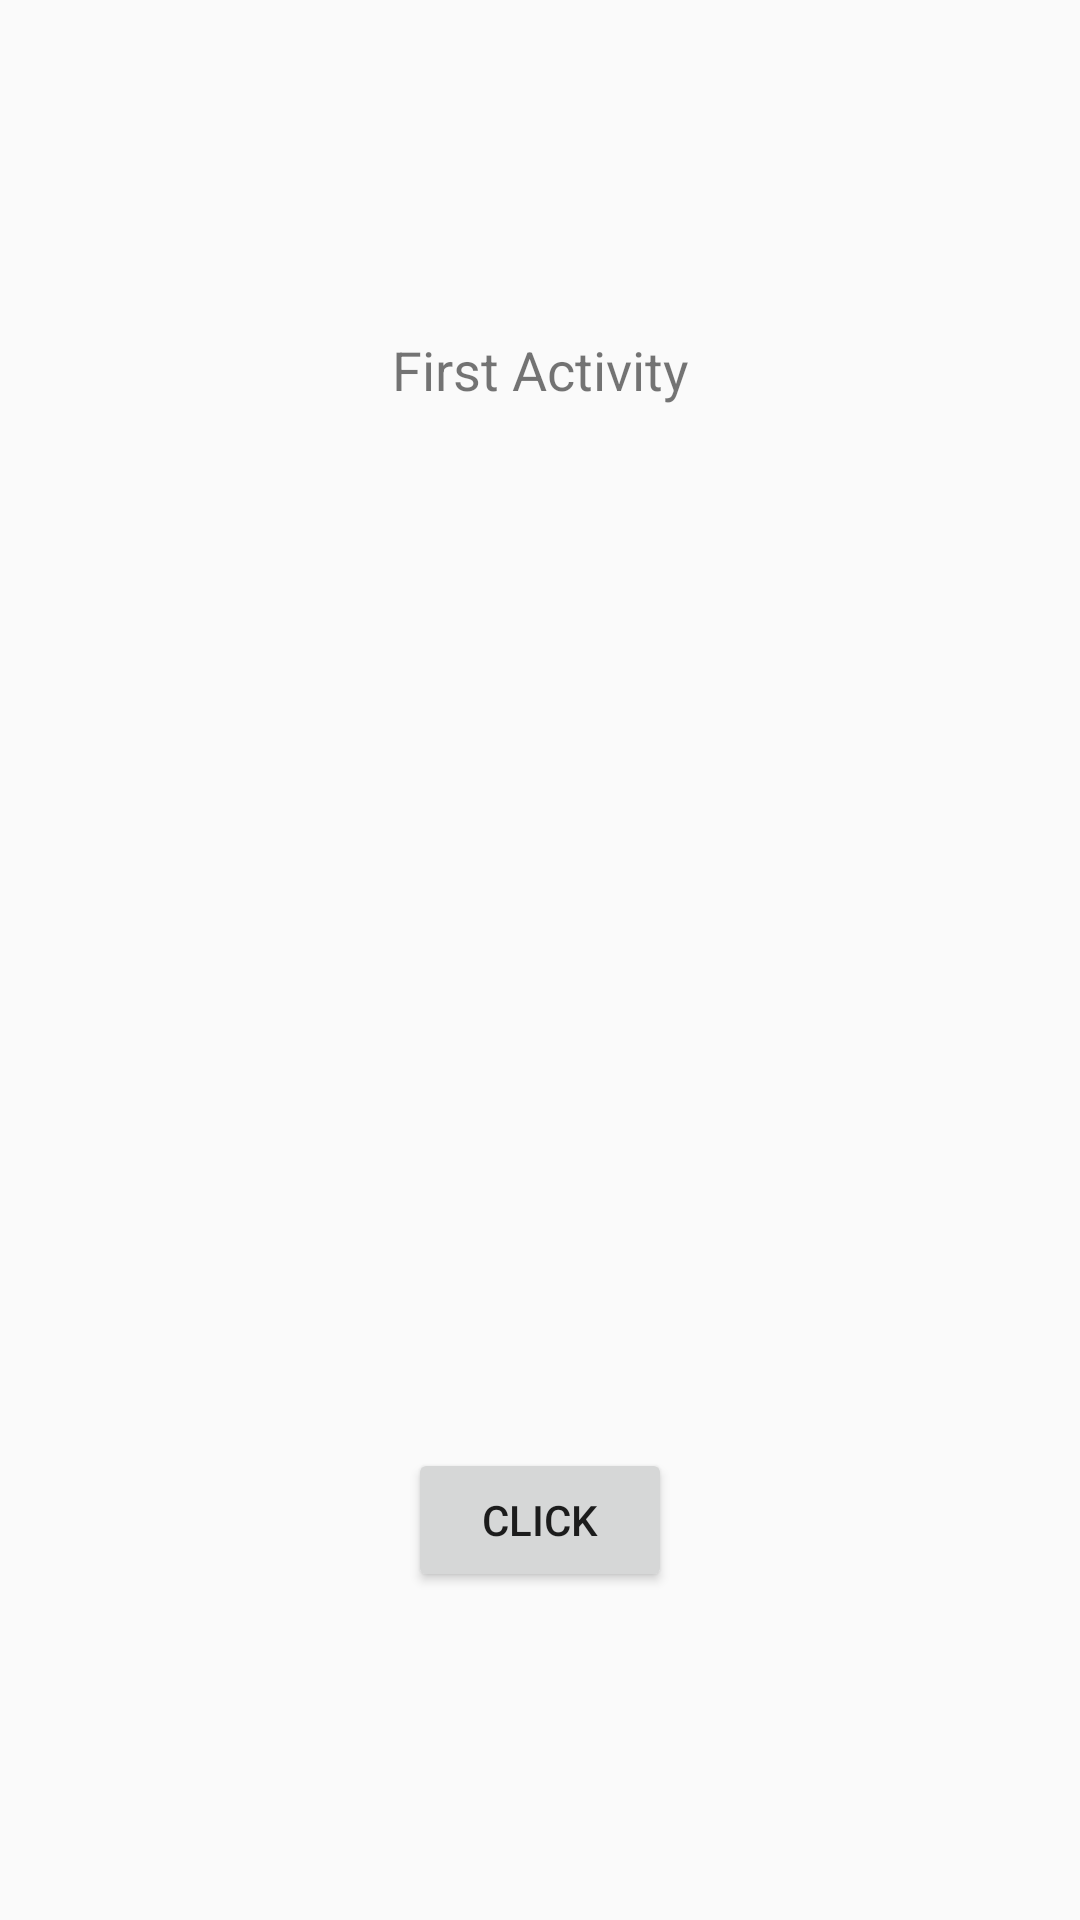

The Android layout XML behind this screen, and the referenced resources:
<!-- AndroidManifest.xml: application theme Theme.Sampleintents -->
<!-- res/layout/activity_main.xml -->
<android.support.constraint.ConstraintLayout xmlns:android="http://schemas.android.com/apk/res/android"
    xmlns:app="http://schemas.android.com/apk/res-auto"
    xmlns:tools="http://schemas.android.com/tools"
    android:layout_width="match_parent"
    android:layout_height="match_parent"
    tools:context=".MainActivity">

    <TextView
        android:id="@+id/textView"
        android:layout_width="wrap_content"
        android:layout_height="wrap_content"
        android:layout_marginBottom="8dp"
        android:layout_marginTop="8dp"
        android:text="First Activity"
        android:textSize="18sp"
        app:layout_constraintBottom_toBottomOf="parent"
        app:layout_constraintHorizontal_bias="0.501"
        app:layout_constraintLeft_toLeftOf="parent"
        app:layout_constraintRight_toRightOf="parent"
        app:layout_constraintTop_toTopOf="parent"
        app:layout_constraintVertical_bias="0.172" />

    <Button
        android:id="@+id/button"
        android:layout_width="wrap_content"
        android:layout_height="wrap_content"
        android:layout_marginBottom="8dp"
        android:layout_marginEnd="8dp"
        android:layout_marginStart="8dp"
        android:layout_marginTop="8dp"
        android:text="Click"
        app:layout_constraintBottom_toBottomOf="parent"
        app:layout_constraintEnd_toEndOf="parent"
        app:layout_constraintStart_toStartOf="parent"
        app:layout_constraintTop_toBottomOf="@+id/textView"
        app:layout_constraintVertical_bias="0.77" />

</android.support.constraint.ConstraintLayout>
<!-- resources referenced by this layout -->
<resources>
  <style name="Theme.Sampleintents" parent="Theme.AppCompat.Light.DarkActionBar">
          
          <item name="colorPrimary">@color/purple_500</item>
          <item name="colorPrimaryDark">@color/purple_700</item>
          <item name="colorAccent">@color/teal_200</item>
          
      </style>
  <!-- not gathered from this repository: default colours our renderer supplied (Android Studio template values) -->
  <color name="purple_500">#FF6200EE</color>
  <color name="purple_700">#FF3700B3</color>
  <color name="teal_200">#FF03DAC5</color>
</resources>
